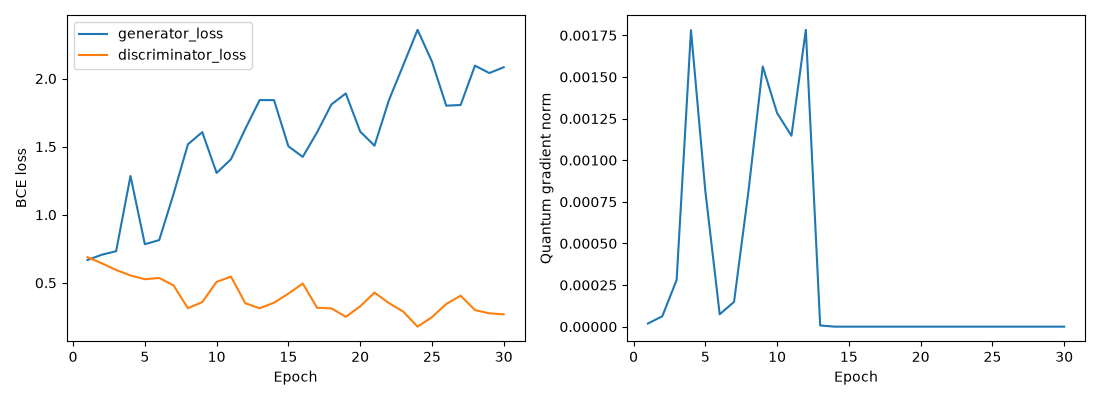

The data file committed next to this chart (first rows):
epoch, generator_loss, discriminator_loss, quantum_gradient_norm
1, 0.6676, 0.6883, 1.8919523093226164e-05
2, 0.7066, 0.6439, 6.225857194952736e-05
3, 0.7326, 0.5945, 0.0002805
4, 1.285, 0.5545, 0.001781
5, 0.7838, 0.5267, 0.0008143
6, 0.8141, 0.536, 7.4489023644035e-05
7, 1.152, 0.4813, 0.0001488
8, 1.517, 0.3136, 0.0008106
9, 1.607, 0.3589, 0.001563
10, 1.307, 0.5073, 0.001283
11, 1.407, 0.546, 0.001147
12, 1.631, 0.3505, 0.001783
13, 1.842, 0.3136, 7.31276405202423e-06
14, 1.842, 0.3545, 0.0
15, 1.503, 0.4208, 0.0
16, 1.425, 0.4951, 0.0
17, 1.605, 0.3172, 0.0
18, 1.81, 0.3126, 0.0
19, 1.891, 0.2507, 0.0
20, 1.611, 0.3275, 0.0
21, 1.507, 0.4285, 0.0
22, 1.84, 0.3521, 0.0
23, 2.098, 0.2891, 0.0
24, 2.358, 0.1785, 0.0
25, 2.126, 0.2482, 0.0
26, 1.801, 0.3449, 0.0
27, 1.806, 0.406, 0.0
28, 2.095, 0.3, 0.0
29, 2.04, 0.2764, 0.0
30, 2.083, 0.2692, 0.0
